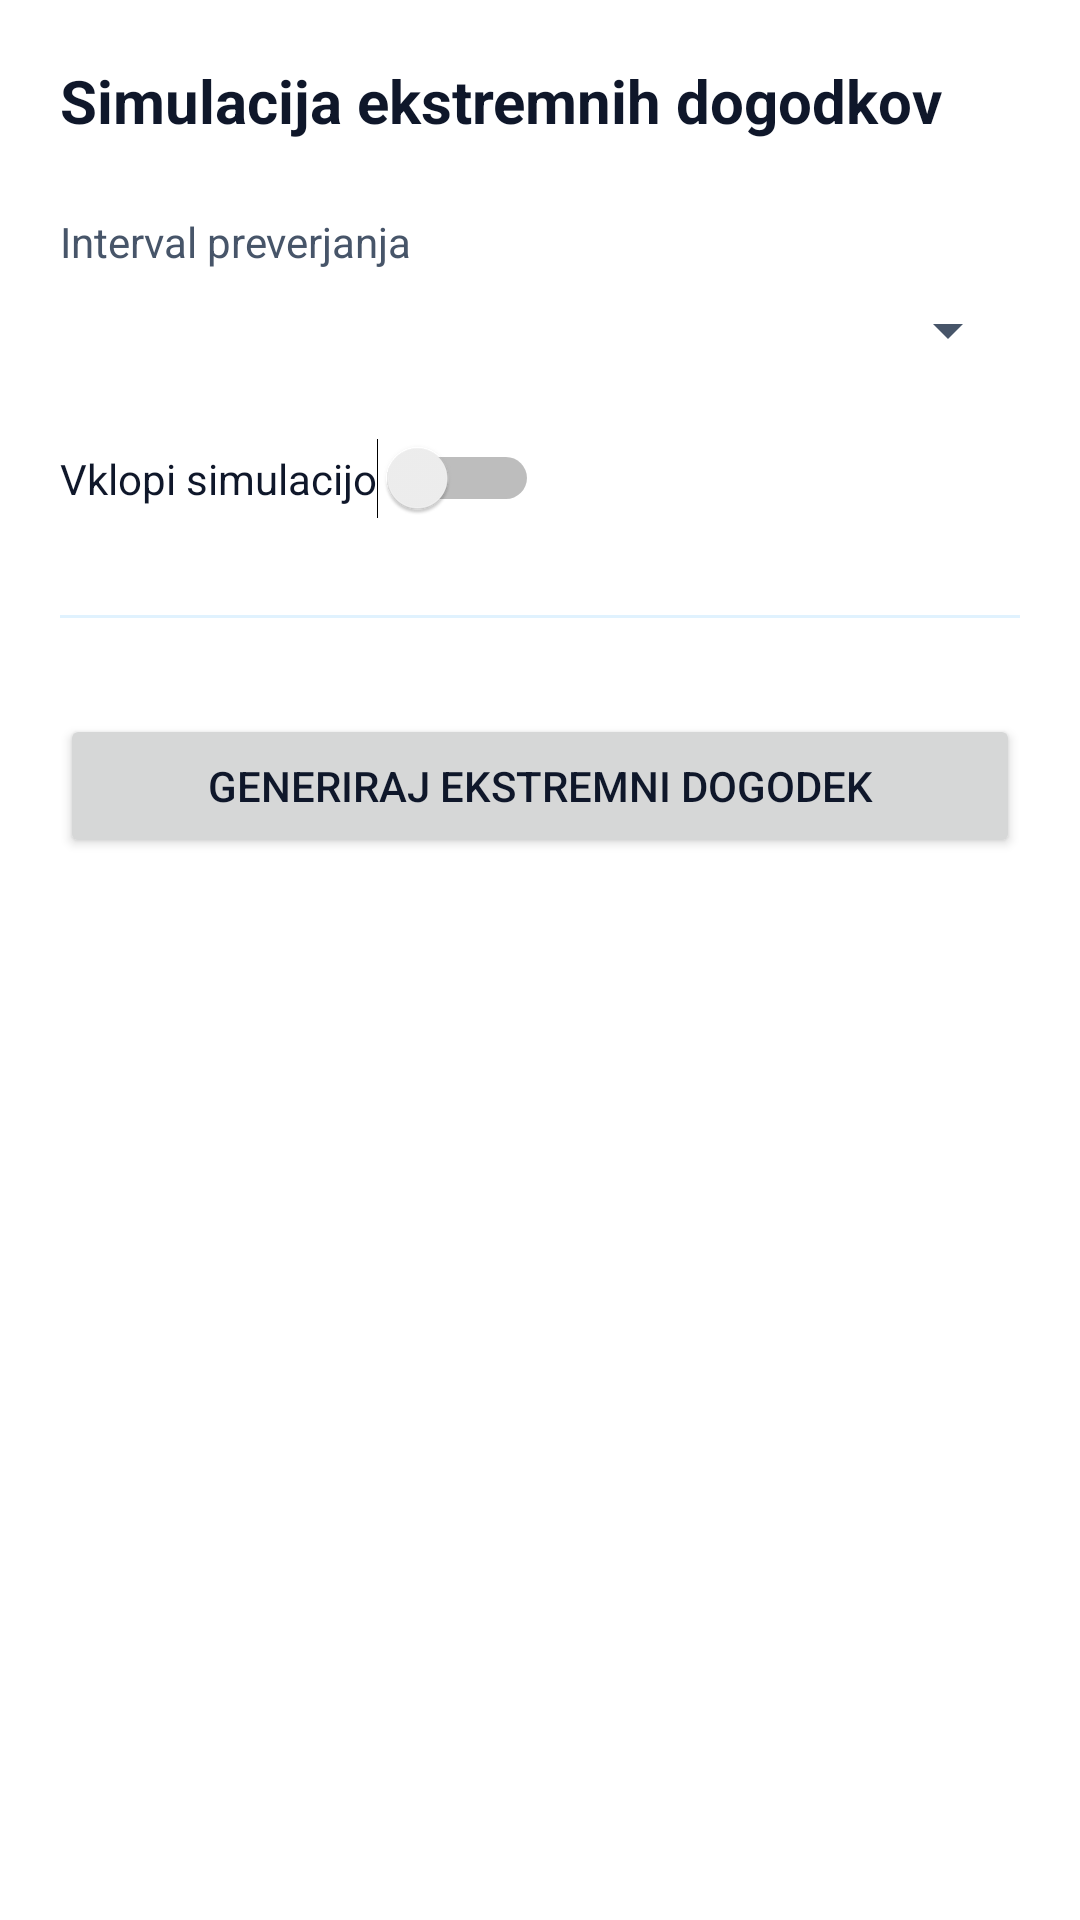

Produce the Android XML layout that renders to this screen, including the resource entries it uses.
<!-- AndroidManifest.xml: application theme Theme.Wind -->
<!-- res/layout/activity_simulation.xml -->
<?xml version="1.0" encoding="utf-8"?>
<androidx.constraintlayout.widget.ConstraintLayout
    xmlns:android="http://schemas.android.com/apk/res/android"
    xmlns:app="http://schemas.android.com/apk/res-auto"
    android:layout_width="match_parent"
    android:layout_height="match_parent"
    android:padding="20dp"
    android:background="@color/colorBackground">

    <TextView
        android:id="@+id/tvTitle"
        android:layout_width="0dp"
        android:layout_height="wrap_content"
        android:text="Simulacija ekstremnih dogodkov"
        android:textSize="20sp"
        android:textStyle="bold"
        android:textColor="@color/colorTextPrimary"
        app:layout_constraintTop_toTopOf="parent"
        app:layout_constraintStart_toStartOf="parent"
        app:layout_constraintEnd_toEndOf="parent"/>

    <TextView
        android:id="@+id/tvIntervalLabel"
        android:layout_width="wrap_content"
        android:layout_height="wrap_content"
        android:text="Interval preverjanja"
        android:textColor="@color/colorTextSecondary"
        android:layout_marginTop="24dp"
        app:layout_constraintTop_toBottomOf="@id/tvTitle"
        app:layout_constraintStart_toStartOf="parent"/>

    <Spinner
        android:id="@+id/spinnerInterval"
        android:layout_width="0dp"
        android:layout_height="wrap_content"
        android:layout_marginTop="8dp"
        app:layout_constraintTop_toBottomOf="@id/tvIntervalLabel"
        app:layout_constraintStart_toStartOf="parent"
        app:layout_constraintEnd_toEndOf="parent"/>

    <Switch
        android:id="@+id/switchSimulation"
        android:layout_width="wrap_content"
        android:layout_height="wrap_content"
        android:text="Vklopi simulacijo"
        android:textColor="@color/colorTextPrimary"
        android:layout_marginTop="24dp"
        app:layout_constraintTop_toBottomOf="@id/spinnerInterval"
        app:layout_constraintStart_toStartOf="parent"/>

    <View
        android:id="@+id/divider"
        android:layout_width="0dp"
        android:layout_height="1dp"
        android:layout_marginTop="32dp"
        android:background="@color/sky_blue_light"
        app:layout_constraintTop_toBottomOf="@id/switchSimulation"
        app:layout_constraintStart_toStartOf="parent"
        app:layout_constraintEnd_toEndOf="parent"/>

    <Button
        android:id="@+id/btnGenerateExtreme"
        android:layout_width="0dp"
        android:layout_height="wrap_content"
        android:text="Generiraj ekstremni dogodek"
        android:layout_marginTop="32dp"
        app:layout_constraintTop_toBottomOf="@id/divider"
        app:layout_constraintStart_toStartOf="parent"
        app:layout_constraintEnd_toEndOf="parent"/>
    <TextView
        android:id="@+id/tvSimulationLog"
        android:layout_width="match_parent"
        app:layout_constraintTop_toBottomOf="parent"
        android:layout_height="wrap_content"
        android:layout_marginTop="16dp"
        android:text="Zaznani ekstremni dogodki:\n"
        android:textSize="14sp"
        android:textColor="@color/text_primary" />


</androidx.constraintlayout.widget.ConstraintLayout>
<!-- resources referenced by this layout -->
<resources>
  <color name="colorBackground">#FFFFFF</color>
  <color name="colorTextPrimary">#0F172A</color>
  <color name="colorTextSecondary">#475569</color>
  <color name="sky_blue_light">#E0F2FE</color>
  <color name="text_primary">#0F172A</color>
  <style name="Theme.Wind" parent="Theme.Material3.DayNight.NoActionBar">
  
          <item name="colorPrimary">@color/colorPrimary</item>
          <item name="colorOnPrimary">@color/colorBackground</item>
  
          <item name="colorSecondary">@color/colorAccent</item>
          <item name="colorOnSecondary">@color/colorBackground</item>
  
          <item name="android:colorBackground">@color/colorBackground</item>
          <item name="colorSurface">@color/colorSurface</item>
  
          <item name="android:textColorPrimary">@color/colorTextPrimary</item>
          <item name="android:textColorSecondary">@color/colorTextSecondary</item>
  
      </style>
  <color name="colorPrimary">#38BDF8</color>
  <color name="colorAccent">#22C55E</color>
  <color name="colorSurface">#F8FAFC</color>
</resources>
